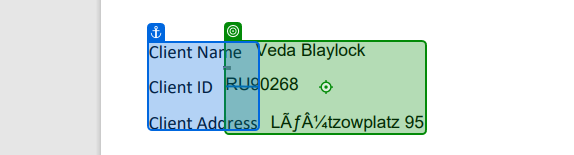
Task: This project is to extract WI2 items using modern design of object repository method. 
Workflow: System1_RetrieveClientInfo

Step 1: get-text from the grouping in window 'Check-Request-For-21629149.pdf - Work - Microsoft Edge' (msedge.exe)
